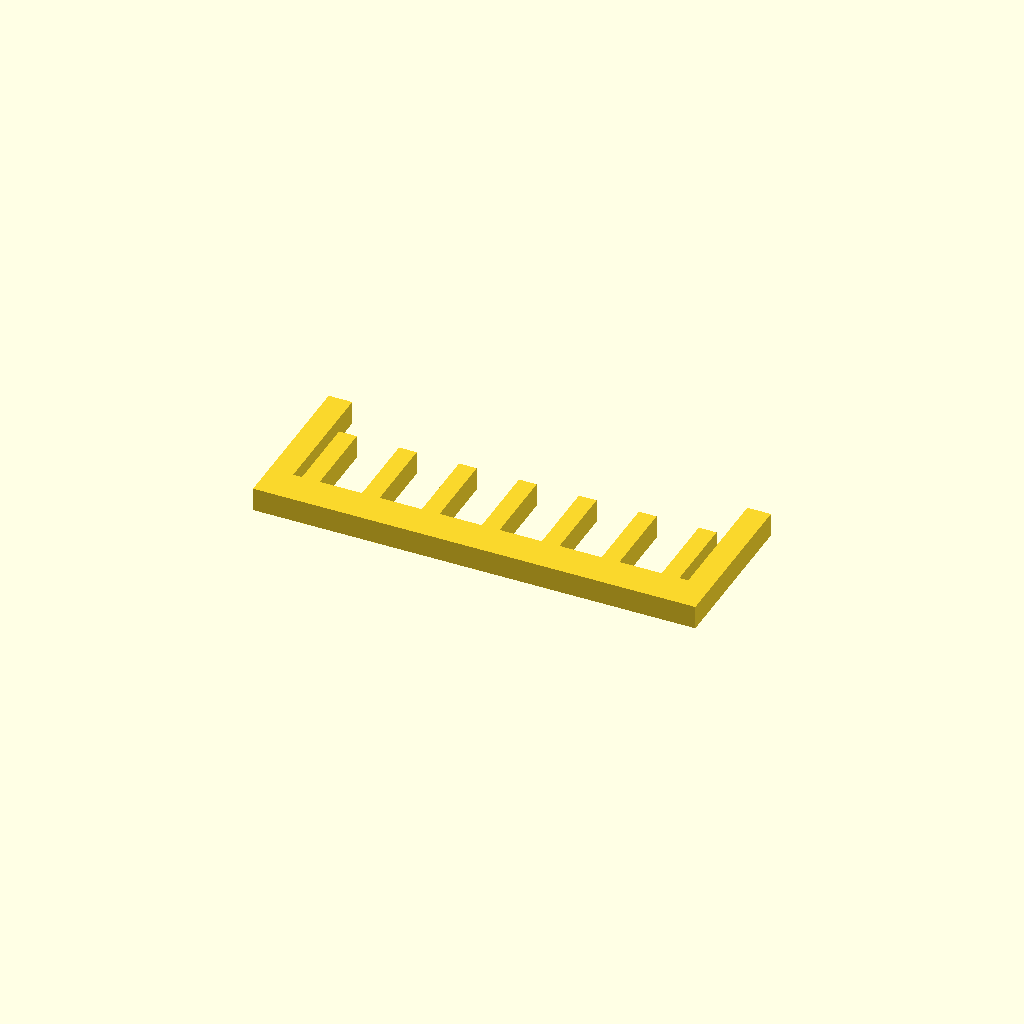
Cell 1 — every parameter at its default value.
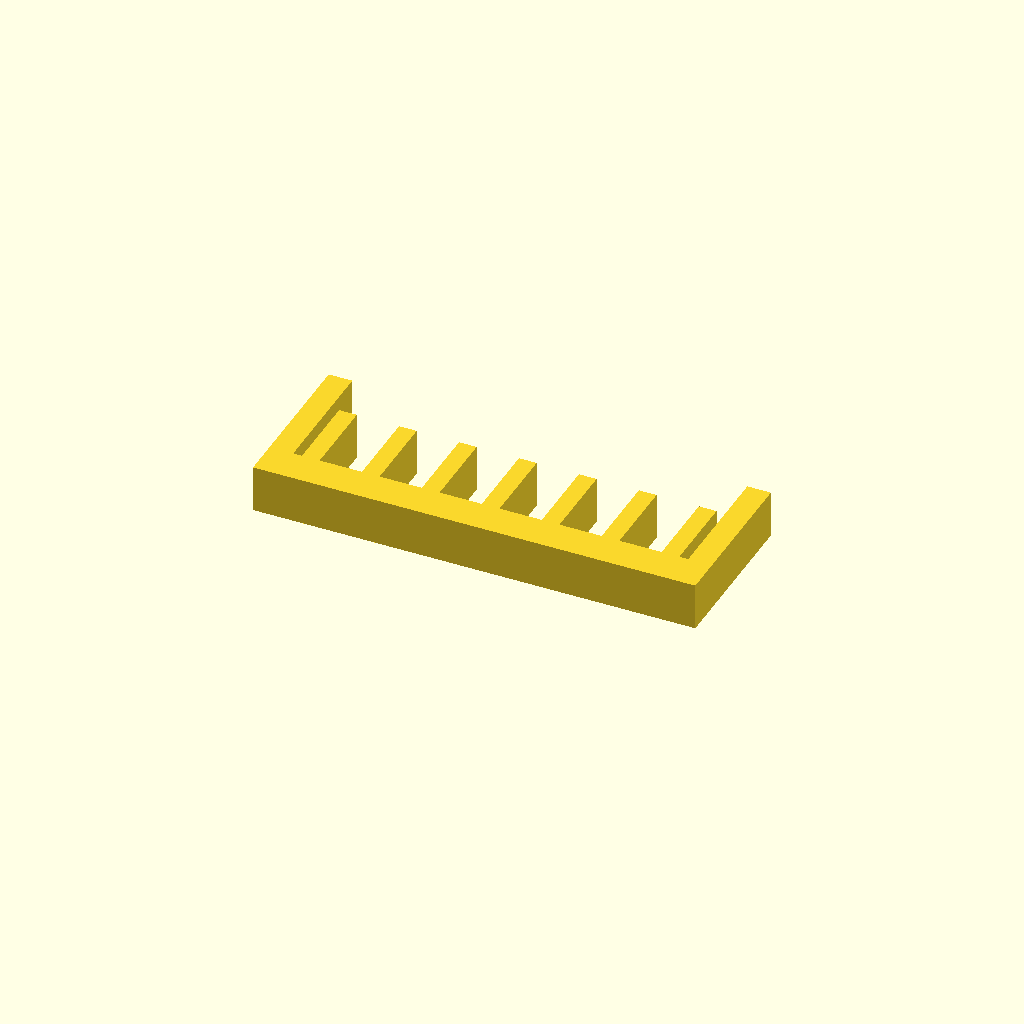
Cell 2: the same model with profile_height = 16.
All cells are drawn from one camera (rotation 55°, 0°, 25°, orthographic, colour scheme Cornfield), so only the parameter changes between them.
The OpenSCAD source (optional_data/data/sketch1/guardgrids/part_0002.scad):
$fn = 32;

// ----------------------------------------------------------------------
// Guard grille: 7 slats over a 150 x 55 mm plate
// ----------------------------------------------------------------------

// --- parameters (mm) ---
profile_height = 8;       // extrusion height
profile_points = 36;      // points of the closed outline

profile = [[0, 0], [150, 0], [150, 55], [142, 55], [142, 12], [139, 12], [139, 39], [133, 39], [133, 12], [118.667, 12], [118.667, 39], [112.667, 39], [112.667, 12], [98.333, 12], [98.333, 39], [92.333, 39], [92.333, 12], [78, 12], [78, 39], [72, 39], [72, 12], [57.667, 12], [57.667, 39], [51.667, 39], [51.667, 12], [37.333, 12], [37.333, 39], [31.333, 39], [31.333, 12], [17, 12], [17, 39], [11, 39], [11, 12], [8, 12], [8, 55], [0, 55]];  // single closed polygon, 36 points, counter clockwise

// --- the one profile operation ---
linear_extrude(height = profile_height) polygon(points = profile);
Parameter table extracted from the source (name, type, default, range or options):
profile_height: number, default 8
profile_points: number, default 36
